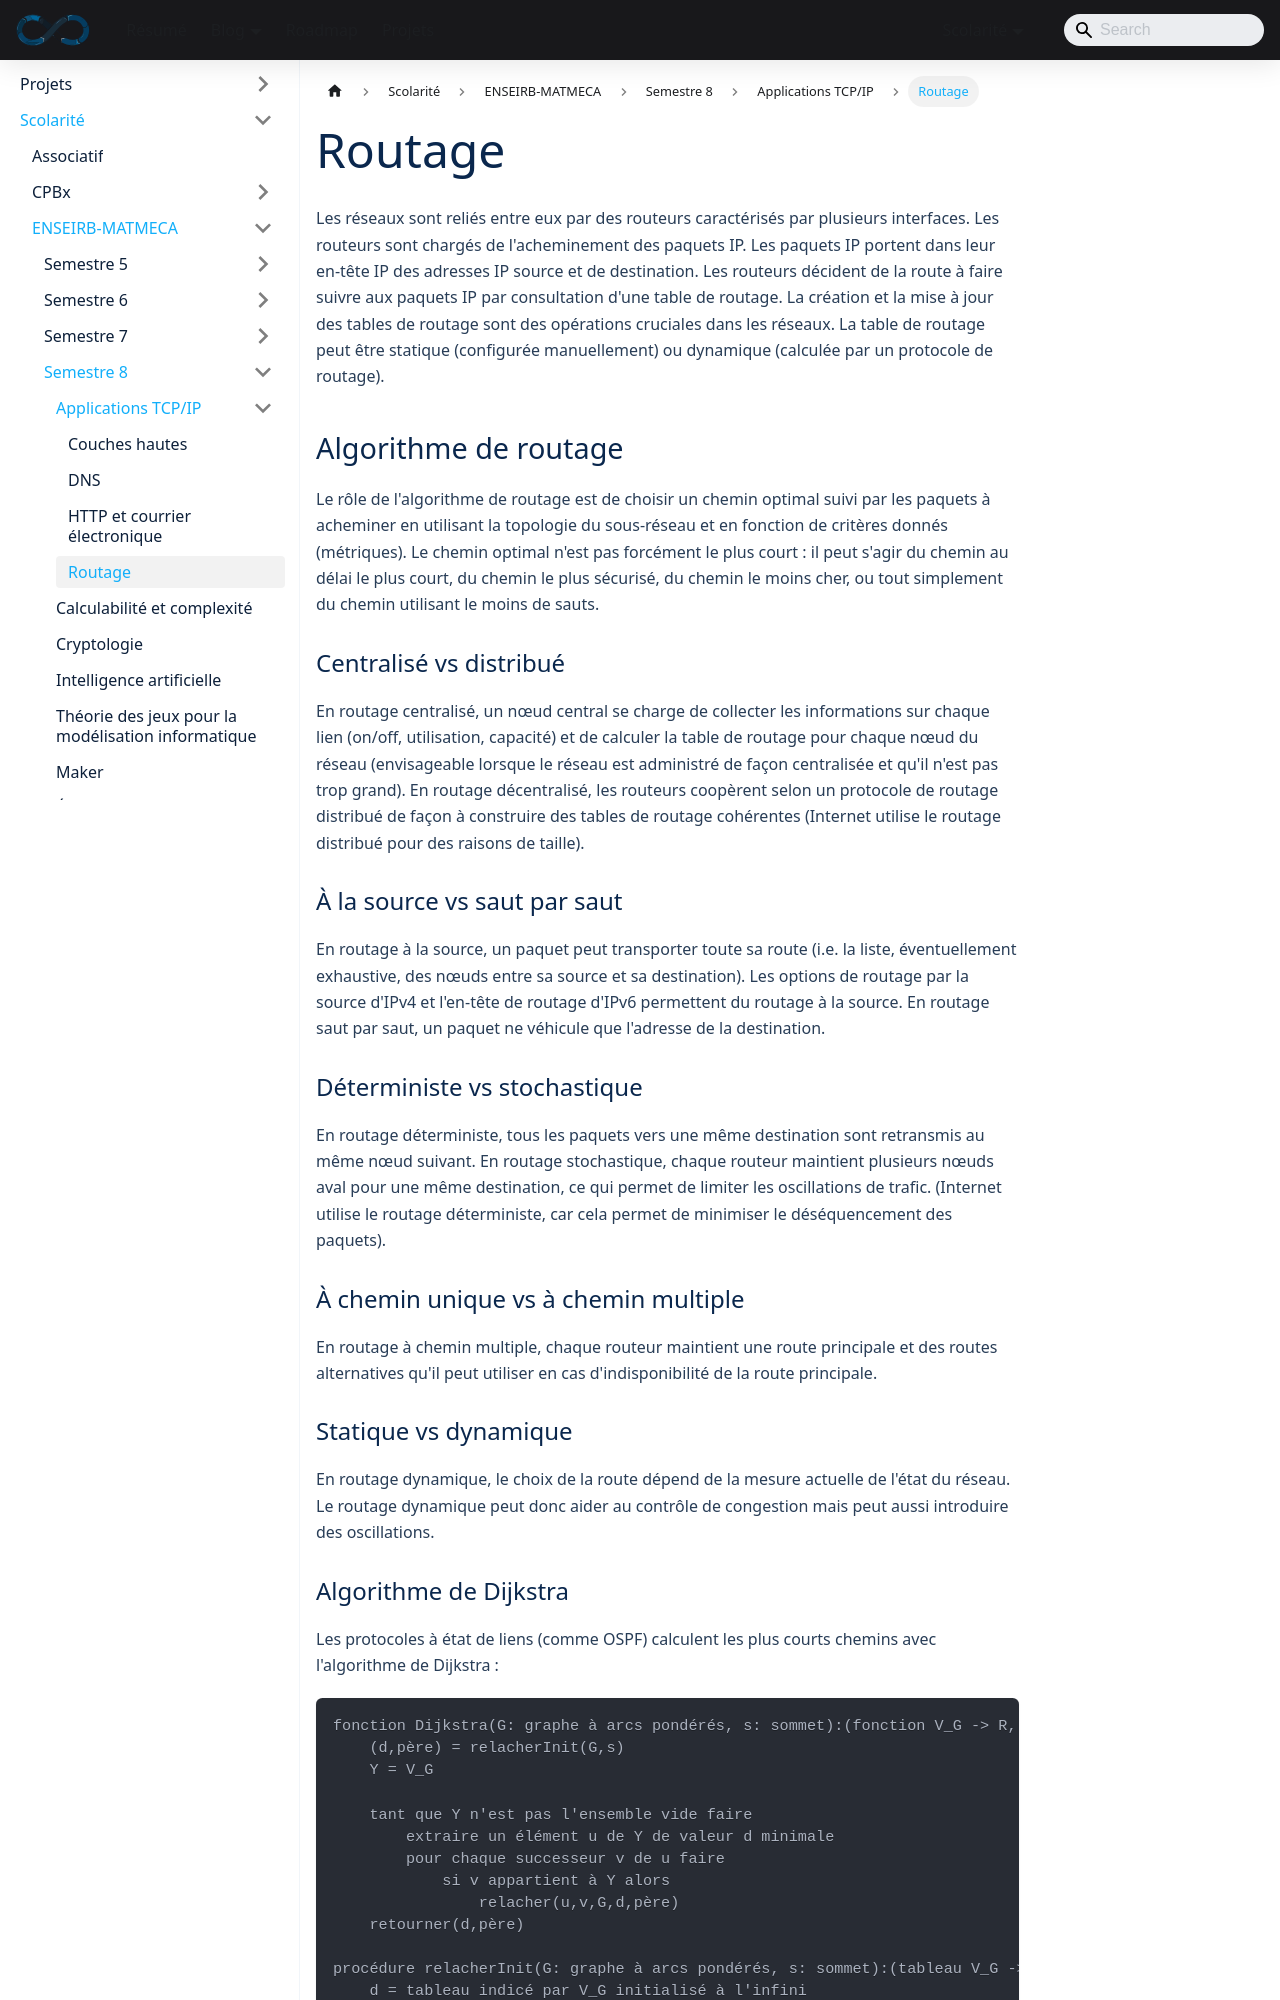

repository: sedelpeuch/sedelpeuch.github.io · page: docs/scolarite/enseirb/s8/apptcp/4/index.html · generator: docusaurus

---
title: "Routage"
description: "Routage IP : tables de routage, classification des algorithmes de routage (centralisé ou distribué, à la source ou saut par saut, statique ou dynamique) et algorithme de Dijkstra."
---

Les réseaux sont reliés entre eux par des routeurs caractérisés par plusieurs
interfaces. Les routeurs sont chargés de l'acheminement des paquets IP. Les
paquets IP portent dans leur en-tête IP des adresses IP source et de
destination. Les routeurs décident de la route à faire suivre aux paquets IP par
consultation d'une table de routage. La création et la mise à jour des tables de routage
sont des opérations cruciales dans les réseaux. La table de routage
peut être statique (configurée manuellement) ou dynamique (calculée par un protocole de routage).

## Algorithme de routage

Le rôle de l'algorithme de routage est de choisir un chemin optimal suivi par les
paquets à acheminer en utilisant la topologie du sous-réseau et en fonction de
critères donnés (métriques). Le chemin optimal n'est pas
forcément le plus court : il peut s'agir du chemin au délai le plus court, du
chemin le plus sécurisé, du chemin le moins cher, ou tout simplement du chemin
utilisant le moins de sauts.

### Centralisé vs distribué

En routage centralisé, un nœud central se charge de collecter les informations
sur chaque lien (on/off, utilisation, capacité) et de calculer la table de
routage pour chaque nœud du réseau (envisageable lorsque le réseau est
administré de façon centralisée et qu'il n'est pas trop grand). En routage
décentralisé, les routeurs coopèrent selon un protocole de routage distribué de
façon à construire des tables de routage cohérentes (Internet utilise le routage
distribué pour des raisons de taille).

### À la source vs saut par saut

En routage à la source, un paquet peut transporter toute sa route (i.e. la liste,
éventuellement exhaustive, des nœuds entre sa source et sa destination).
Les options de routage par la source d'IPv4 et l'en-tête de routage d'IPv6 permettent du routage à la source. En
routage saut par saut, un paquet ne véhicule que l'adresse de la destination.

### Déterministe vs stochastique

En routage déterministe, tous les paquets vers une même destination sont
retransmis au même nœud suivant. En routage stochastique, chaque routeur
maintient plusieurs nœuds aval pour une même destination, ce qui permet de
limiter les oscillations de trafic. (Internet utilise le routage déterministe, car cela
permet de minimiser le déséquencement des paquets).

### À chemin unique vs à chemin multiple

En routage à chemin multiple, chaque routeur maintient une route principale et
des routes alternatives qu'il peut utiliser en cas d'indisponibilité de la
route principale.
